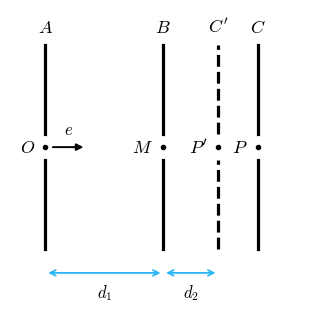

Source code (Python):
# -*- coding: utf-8 -*-
"""首批面 F5：05-G2（债行〔05-G2〕1处）三板几何图。
题面：三块平行带电薄板 A、B、C 中央各开小孔，孔位于 O、M、P；电子由 O 静止释放恰至 P；
C 板左移至 P′。答案 D 判据：三板脱离电源、C 左移⟹B、C 间距减小⟹U_MP′＜U_MP⟹电子过 P′ 继续前进。
钉死规格（台账§2.3）：三板间距与小孔对齐关系——O、M、P（含 P′）同轴共线；P′ 位于 M、P 之间；
C 左移后 B–C 间距减小。风格照 P1 figs 先例（青虚线辅助、尺寸箭头），150dpi。"""
import matplotlib
matplotlib.use("Agg")
import matplotlib.pyplot as plt

plt.rcParams["font.sans-serif"] = ["SimHei"]
plt.rcParams["axes.unicode_minus"] = False
plt.rcParams["mathtext.fontset"] = "cm"
OUT = r"C:\提示词\工作区\_tmpP2图产0914"
CYAN = "#29B6F6"

xa, xb, xc, xcp = 0.0, 1.5, 2.7, 2.2      # A、B、C 及 C 左移位（P′）
H, hO = 1.3, 0.17                          # 板半高、孔半宽
# —— 题-图-答三方一致性自核（编码化）——
assert xa < xb < xcp < xc, "对齐关系崩：P′ 应位于 M、P 之间（C 左移）"
assert (xc - xb) > (xcp - xb), "C 左移后 B–C 间距未减小（U_MP′＜U_MP 判据崩）"
print("05-G2 自核：O/M/P/P′ 同轴 y=0 ✓ P′∈(M,P) ✓ d_BC: %.2f→%.2f 减小 ✓"
      % (xc - xb, xcp - xb))

fig, ax = plt.subplots(figsize=(4.9, 3.2))
ax.set_aspect("equal"); ax.axis("off")
def plate(xx, style="-", label=None, lx=None):
    for y0, y1 in [(hO, H), (-H, -hO)]:
        ax.plot([xx, xx], [y0, y1], color="k", lw=2.3, linestyle=style, zorder=4)
    if label:
        ax.text(lx if lx is not None else xx, H + 0.16, label,
                ha="center", fontsize=13, style="normal")
plate(xa, label="$A$")
plate(xb, label="$B$")
plate(xc, label="$C$")
plate(xcp, style="--", label="$C'$")       # 左移后位置（青虚线示平移）
# 小孔点 O、M、P、P′（同轴；标签置孔点左侧，避让板线）
for xx, lab in [(xa, "$O$"), (xb, "$M$"), (xcp, "$P'$"), (xc, "$P$")]:
    ax.plot(xx, 0, "k.", ms=6, zorder=5)
    ax.text(xx - 0.13, 0.0, lab, ha="right", va="center", fontsize=13)
# 电子由 O 静止释放（箭头＋标注）
ax.annotate("", xy=(0.52, 0), xytext=(0.06, 0),
            arrowprops=dict(arrowstyle="-|>", color="k", lw=1.4))
ax.text(0.29, 0.16, "$e$", ha="center", fontsize=12)
# 间距尺寸线（P1 先例：青色双箭头）
for x0, x1, lab in [(xa, xb, "$d_1$"), (xb, xcp, "$d_2$")]:
    ax.annotate("", xy=(x1, -H - 0.30), xytext=(x0, -H - 0.30),
                arrowprops=dict(arrowstyle="<->", color=CYAN, lw=1.3))
    ax.text((x0 + x1) / 2, -H - 0.62, lab, ha="center", fontsize=12)
ax.set_xlim(-0.45, 3.25); ax.set_ylim(-2.25, 1.75)
fig.tight_layout(pad=0.2)
fig.savefig(OUT + r"\05-G2-三板几何.png", dpi=150, facecolor="white")
print("F5 写出：05-G2-三板几何.png")
